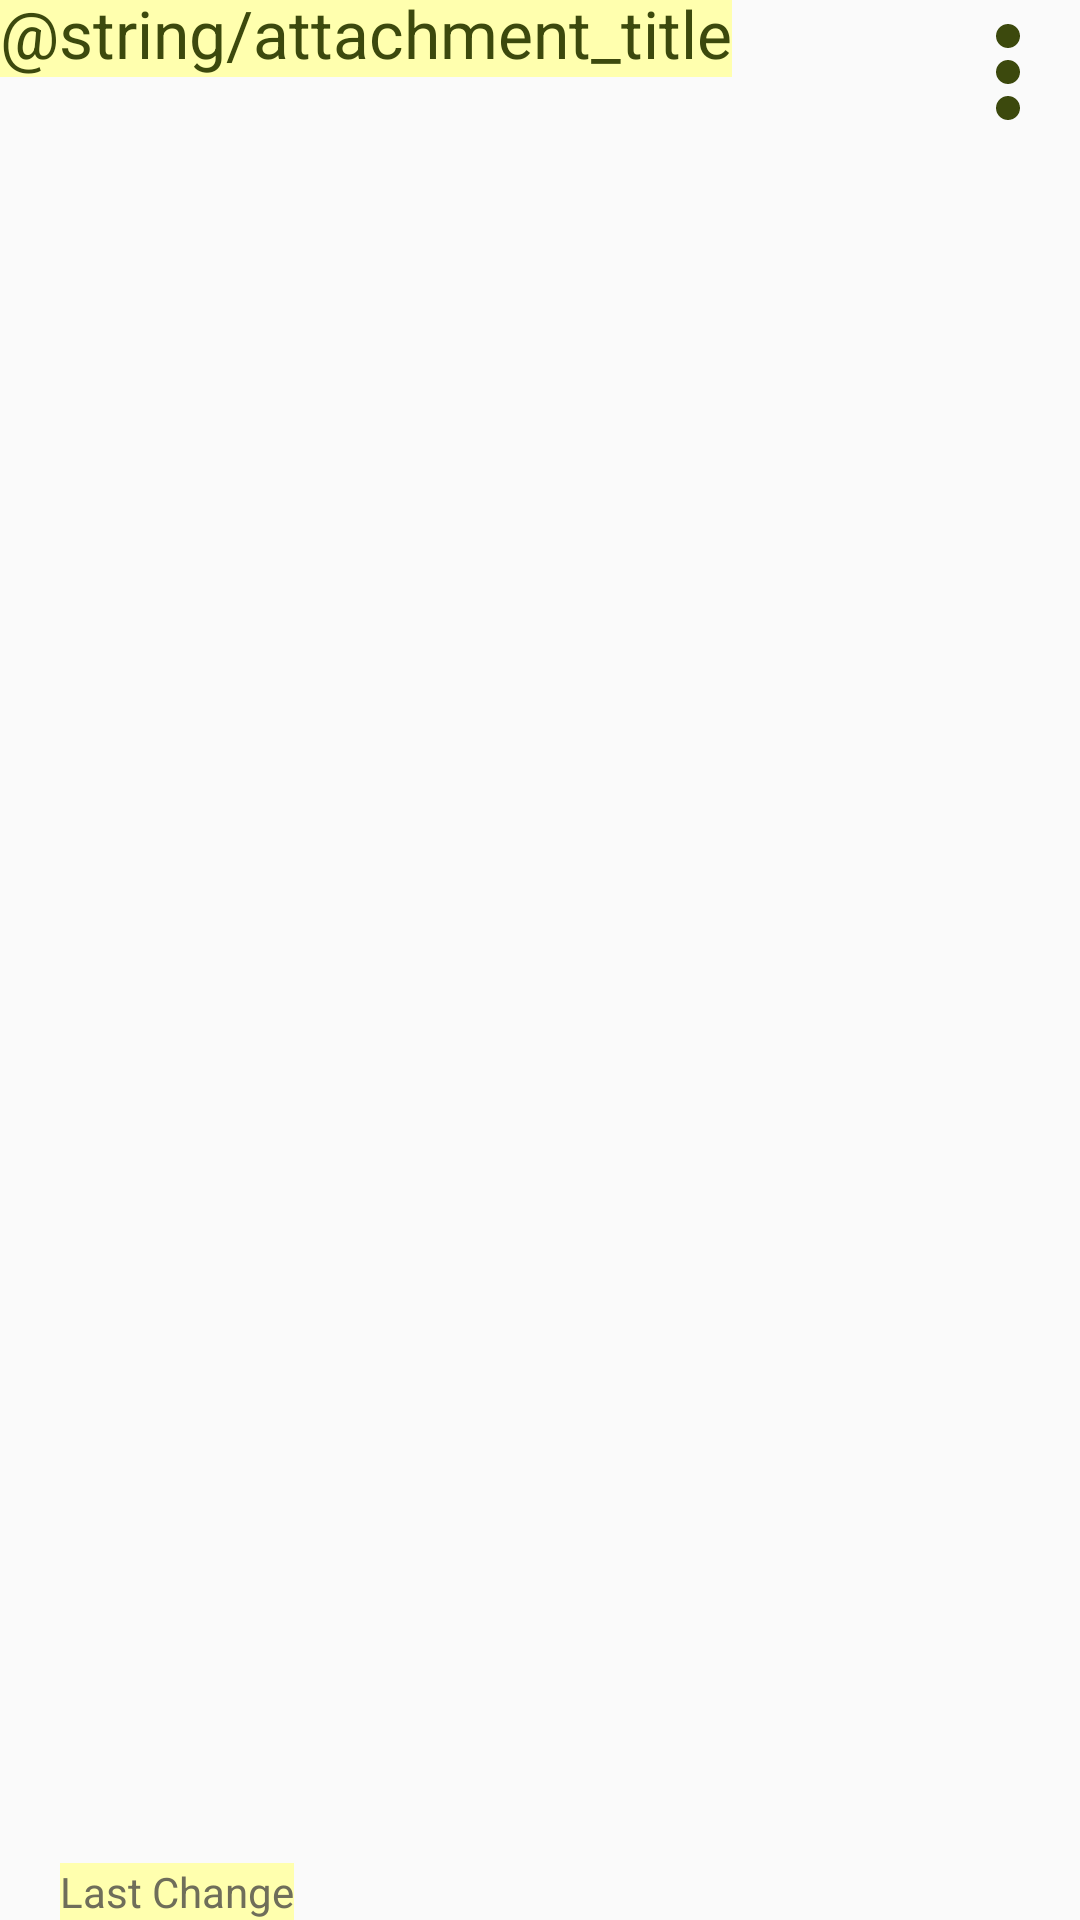

Write the Android layout XML for this screen, with the resource values it uses.
<!-- AndroidManifest.xml: application theme ImapNotesTheme -->
<!-- res/layout/attachment_element.xml -->
<?xml version="1.0" encoding="utf-8"?>
<RelativeLayout xmlns:android="http://schemas.android.com/apk/res/android"
    xmlns:app="http://schemas.android.com/apk/res-auto"
    xmlns:tools="http://schemas.android.com/tools"
    android:layout_width="fill_parent"

    android:layout_height="42dp"
    android:orientation="vertical"
    android:padding="0dp">

    
    <TextView
        android:id="@+id/attachmentTitle"
        android:layout_width="wrap_content"
        android:layout_height="wrap_content"
        android:layout_alignParentTop="true"
        android:layout_marginLeft="5dp"
        android:layout_marginTop="-4dp"
        android:layout_marginEnd="40dp"
        android:background="@color/ListBgColor"
        android:elevation="0dp"
        android:maxLines="1"
        android:scrollHorizontally="false"
        android:text="@string/attachment_title"
        android:textAppearance="?android:attr/textAppearanceLarge"
        android:textColor="@color/ListTxtColor"
        android:textSize="22dp" />

    
    <TextView
        android:id="@+id/attachmentInfo"
        android:layout_width="wrap_content"
        android:layout_height="wrap_content"
        android:layout_alignParentBottom="true"
        android:layout_marginLeft="20dp"
        android:layout_marginBottom="0dp"
        android:background="@color/ListBgColor"
        android:elevation="-1dp"
        android:text="@string/note_last_change"
        android:textAppearance="?android:attr/textAppearanceSmall"
        android:textColor="@color/ListInfoTxtColor"
        android:textSize="14dp" />

    <ImageButton
        android:id="@+id/attachmentBtn"
        android:layout_width="wrap_content"
        android:layout_height="wrap_content"
        android:layout_alignParentRight="true"
        android:background="@color/transparent"
        android:src="@drawable/more_vert" />

</RelativeLayout>
<!-- resources referenced by this layout -->
<resources>
  <color name="ListBgColor">#FFFFAE</color>
  <color name="ListInfoTxtColor">#6F6E5A</color>
  <color name="ListTxtColor">#3C490D</color>
  <color name="transparent">#00000000</color>
  <!-- drawable more_vert (drawable) -->
  <vector xmlns:android="http://schemas.android.com/apk/res/android"
      android:width="48dp"
      android:height="48dp"
      android:viewportWidth="24"
      android:viewportHeight="24">
      <path
          android:fillColor="@color/ActionTxtColor"
          android:pathData="M12,8c1.1,0 2,-0.9 2,-2s-0.9,-2 -2,-2 -2,0.9 -2,2 0.9,2 2,2zM12,10c-1.1,0 -2,0.9 -2,2s0.9,2 2,2 2,-0.9 2,-2 -0.9,-2 -2,-2zM12,16c-1.1,0 -2,0.9 -2,2s0.9,2 2,2 2,-0.9 2,-2 -0.9,-2 -2,-2z" />
  </vector>
  <string name="note_last_change">Last Change</string>
  <style name="ImapNotesTheme" parent="Theme.AppCompat.DayNight">
          <item name="android:windowBackground">@color/ActionBgColor</item>
          <item name="android:colorBackground">@color/ActionBgColor</item>
          <item name="android:colorForeground">@color/ActionTxtColor</item>
          
          <item name="android:actionBarStyle">@style/MyActionBar</item>
          <item name="colorSurface">@color/colorSurface</item>
          <item name="android:textColorHint">@color/AccountHintColor</item>
          
      </style>
  <color name="ActionTxtColor">#3C490D</color>
  <color name="ActionBgColor">#C7C49E</color>
  <style name="MyActionBar" parent="Widget.AppCompat.ActionBar">
          <item name="android:background">@color/ActionBgColor</item>
          <item name="android:titleTextStyle">@style/MyActionBar.TitleTextStyle</item>
      </style>
  <color name="AccountHintColor">#C7C49E</color>
  <style name="MyActionBar.TitleTextStyle" parent="TextAppearance.AppCompat.Widget.ActionBar.Title">
          <item name="android:textColor">@color/ActionTxtColor</item>
      </style>
</resources>
